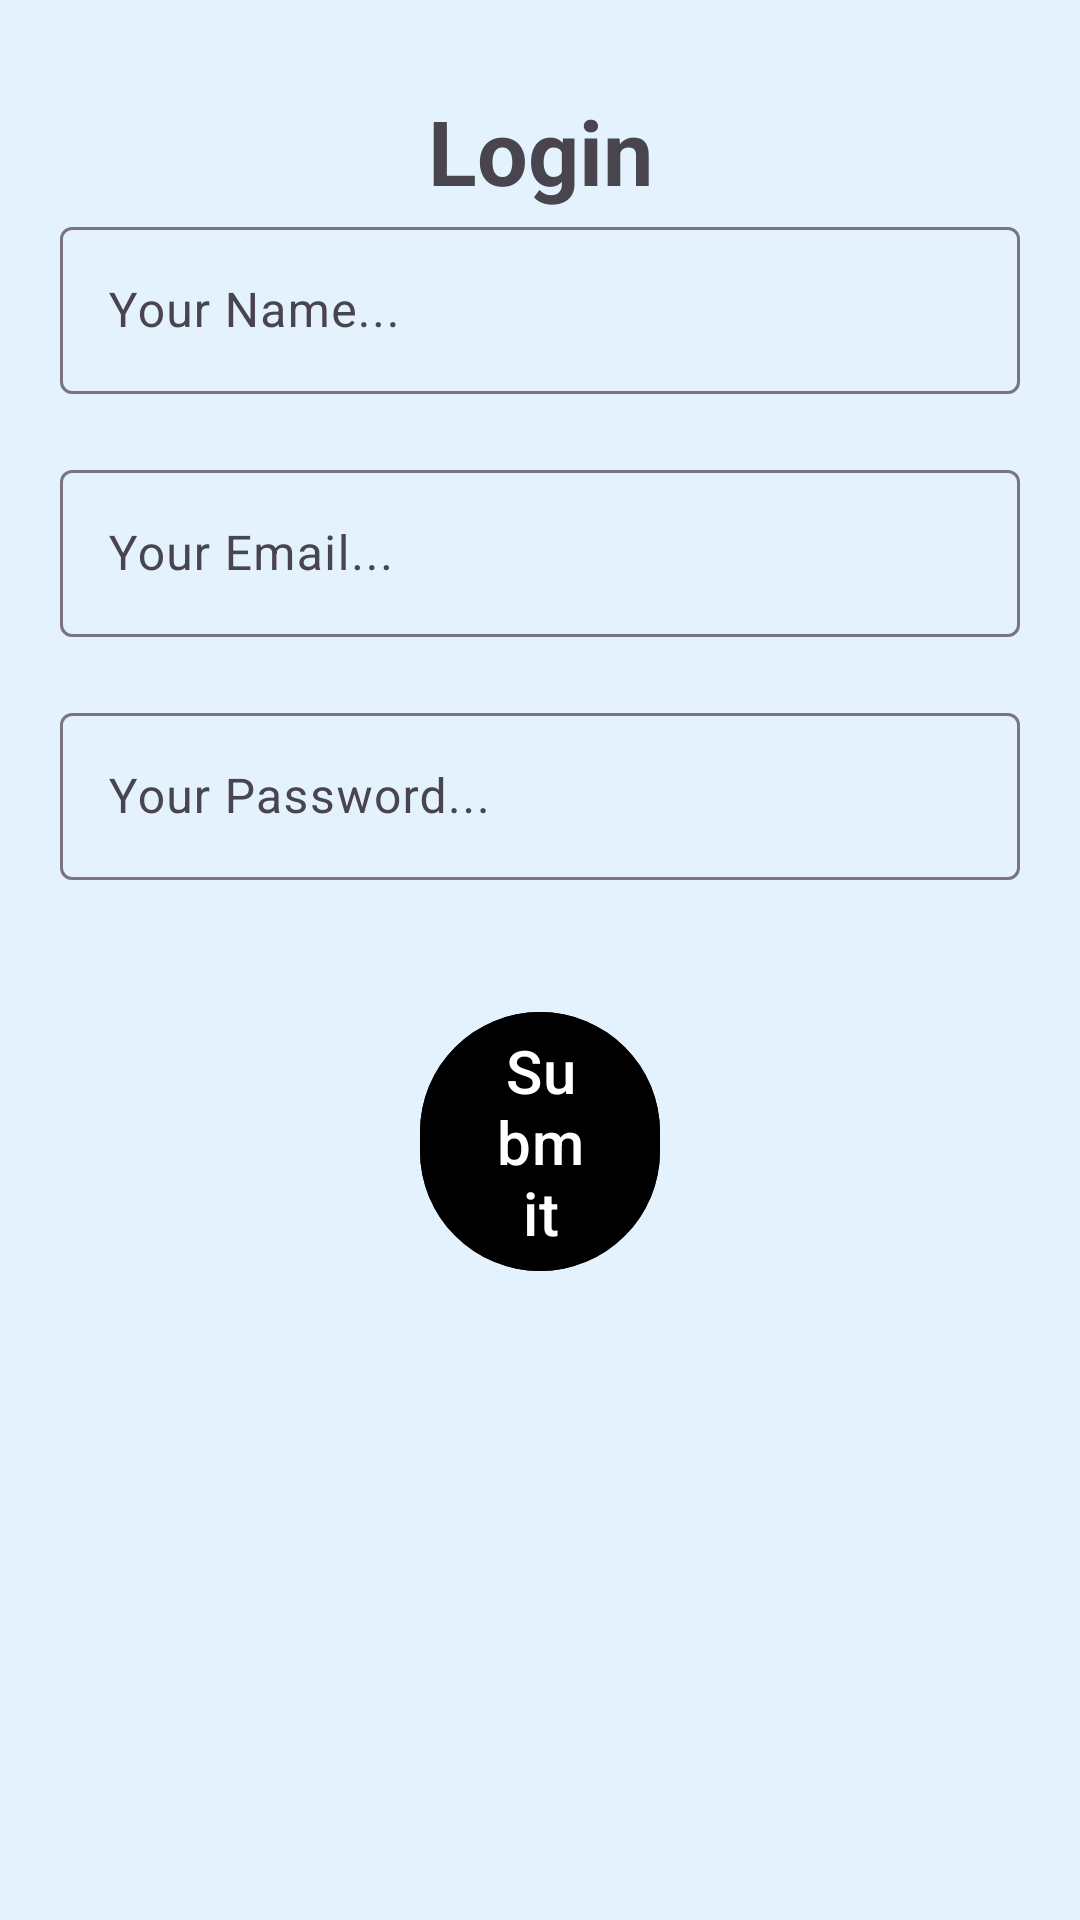

Android layout source for this screen:
<!-- AndroidManifest.xml: application theme Theme.KotlinText -->
<!-- res/layout/activity_main.xml -->
<?xml version="1.0" encoding="utf-8"?>
<androidx.constraintlayout.widget.ConstraintLayout xmlns:android="http://schemas.android.com/apk/res/android"
    xmlns:app="http://schemas.android.com/apk/res-auto"
    xmlns:tools="http://schemas.android.com/tools"
    android:layout_width="match_parent"
    android:layout_height="match_parent"
    tools:context=".MainActivity"
    android:background="#E3F2fd">

    <TextView
        android:layout_width="wrap_content"
        android:layout_height="wrap_content"
        android:text="Login"
        android:textSize="30dp"
        android:id="@+id/main"
        app:layout_constraintTop_toTopOf="parent"
        app:layout_constraintLeft_toLeftOf="parent"
        app:layout_constraintRight_toRightOf="parent"
        android:layout_marginTop="30dp"
        android:gravity="center"
        android:textStyle="bold"
        android:fontFamily="sans-serif"
        />
    <ImageView
        android:layout_width="40dp"
        android:layout_height="40dp"
        app:layout_constraintRight_toRightOf="parent"
        app:layout_constraintLeft_toRightOf="@+id/main"
        app:layout_constraintTop_toTopOf="parent"
        android:src="@drawable/baseline_school_24"
        android:layout_marginTop="30dp"
        app:layout_constraintHorizontal_bias="0.00"
        android:id="@+id/myimg"
        />
    <com.google.android.material.textfield.TextInputLayout
        android:layout_width="match_parent"
        android:layout_height="wrap_content"
        app:layout_constraintRight_toRightOf="parent"
        app:layout_constraintLeft_toLeftOf="parent"
        app:layout_constraintTop_toBottomOf="@id/main"
        android:id="@+id/myedtlog1">
        <com.google.android.material.textfield.TextInputEditText
            android:layout_width="match_parent"
            android:layout_height="wrap_content"
            android:inputType="text"
            android:id="@+id/input1"
            android:hint="Your Name..."
            android:layout_marginHorizontal="20dp">
        </com.google.android.material.textfield.TextInputEditText>
    </com.google.android.material.textfield.TextInputLayout>


    <com.google.android.material.textfield.TextInputLayout
        android:layout_width="match_parent"
        android:layout_height="wrap_content"
        app:layout_constraintRight_toRightOf="parent"
        app:layout_constraintLeft_toLeftOf="parent"
        app:layout_constraintTop_toBottomOf="@id/myedtlog1"
        android:layout_marginTop="20dp"
        android:id="@+id/myedtlog2">
        <com.google.android.material.textfield.TextInputEditText
            android:layout_width="match_parent"
            android:layout_height="wrap_content"
            android:inputType="textEmailAddress"
            android:id="@+id/input2"
            android:hint="Your Email..."
            android:layout_marginHorizontal="20dp">
        </com.google.android.material.textfield.TextInputEditText>
    </com.google.android.material.textfield.TextInputLayout>

    <com.google.android.material.textfield.TextInputLayout
        android:layout_width="match_parent"
        android:layout_height="wrap_content"
        app:layout_constraintRight_toRightOf="parent"
        app:layout_constraintLeft_toLeftOf="parent"
        app:layout_constraintTop_toBottomOf="@id/myedtlog2"
        android:layout_marginTop="20dp"
        android:id="@+id/myedtlog3">
        <com.google.android.material.textfield.TextInputEditText
            android:layout_width="match_parent"
            android:layout_height="wrap_content"
            android:inputType="textPassword"
            android:id="@+id/input3"
            android:hint="Your Password..."
            android:layout_marginHorizontal="20dp">
        </com.google.android.material.textfield.TextInputEditText>
    </com.google.android.material.textfield.TextInputLayout>

    <com.google.android.material.button.MaterialButton
        android:layout_width="match_parent"
        android:layout_height="wrap_content"
        app:layout_constraintTop_toBottomOf="@id/myedtlog3"
        android:layout_marginTop="40dp"
        android:text="Submit"
        android:textSize="20sp"
        android:backgroundTint="#000"
        android:id="@+id/btn"
        android:layout_marginHorizontal="140dp"/>


</androidx.constraintlayout.widget.ConstraintLayout>
<!-- resources referenced by this layout -->
<resources>
  <style name="Theme.KotlinText" parent="Base.Theme.KotlinText" />
  <style name="Base.Theme.KotlinText" parent="Theme.Material3.DayNight.NoActionBar">
          
          
      </style>
</resources>
